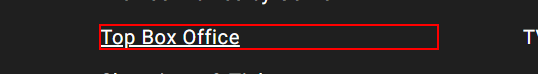
Workflow: Standerd File

Step 1: click on the element 'Top Box Office'
